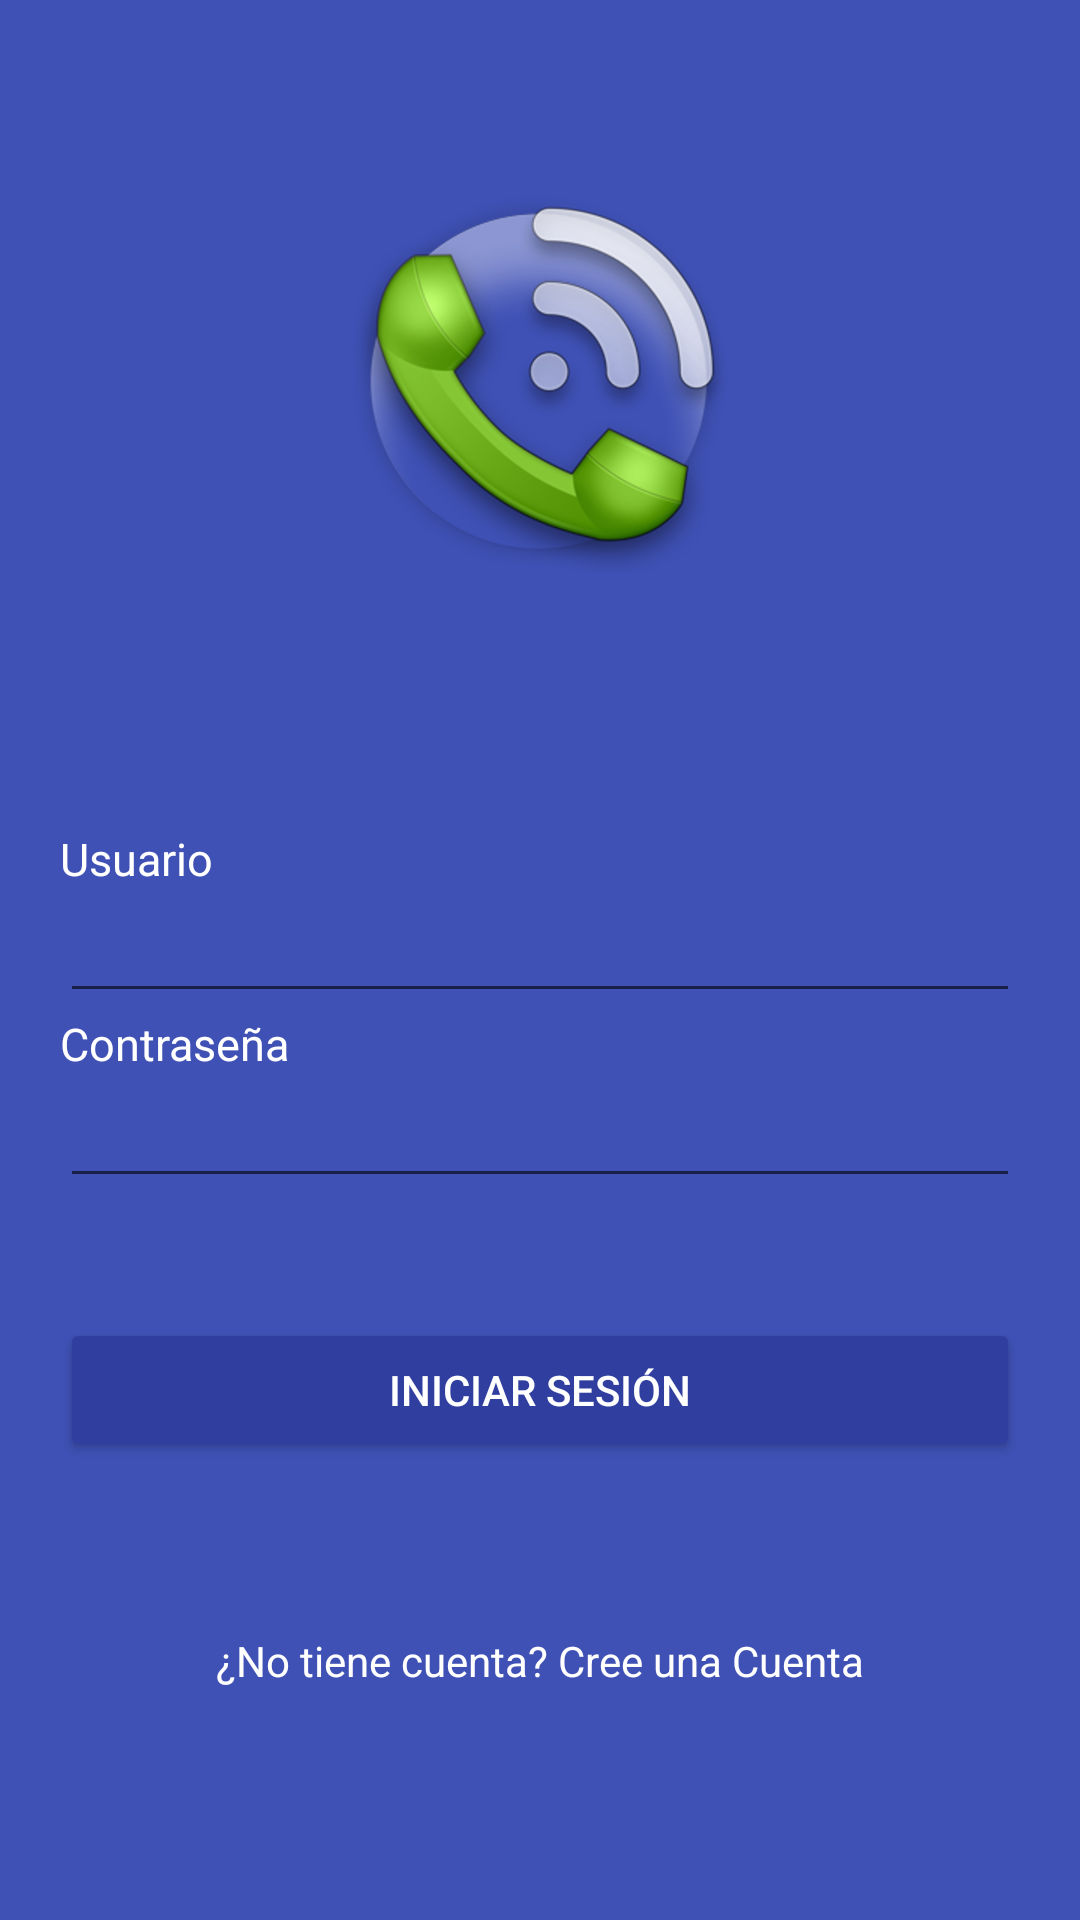

This screen was rendered from an Android layout file. Write that file and the resources it references.
<!-- AndroidManifest.xml: application theme AppTheme -->
<!-- res/layout/activity_main.xml -->
<?xml version="1.0" encoding="utf-8"?>
<android.support.constraint.ConstraintLayout
    xmlns:android="http://schemas.android.com/apk/res/android"
    xmlns:app="http://schemas.android.com/apk/res-auto"
    xmlns:tools="http://schemas.android.com/tools"
    android:layout_width="match_parent"
    android:layout_height="match_parent"
    tools:context="com.example.telefonica_final.MainActivity"
    android:background="@color/colorPrimary">

    <LinearLayout
        android:layout_width="match_parent"
        android:layout_height="match_parent"
        android:orientation="vertical"
        android:weightSum="1">

        <RelativeLayout
            android:layout_width="match_parent"
            android:layout_height="match_parent"
            android:layout_weight="0.6">

            <ImageView
                android:layout_width="wrap_content"
                android:layout_height="wrap_content"
                android:background="@drawable/logo"
                android:layout_centerInParent="true"
                android:textAlignment="center"
                />
        </RelativeLayout>

        <LinearLayout
            android:layout_width="match_parent"
            android:layout_height="match_parent"
            android:layout_weight="0.4"
            android:orientation="vertical"
            android:padding="20dp">

            <TextView
                android:textColor="@color/colorText"
                android:layout_width="wrap_content"
                android:layout_height="wrap_content"
                android:text="Usuario"
                android:textSize="15dp"/>

           <EditText
               android:layout_width="match_parent"
               android:layout_height="wrap_content" />

            <TextView
                android:textColor="@color/colorText"
                android:layout_width="wrap_content"
                android:layout_height="wrap_content"
                android:text="Contraseña"
                android:textSize="15dp"/>

            <EditText
                android:layout_width="match_parent"
                android:layout_height="wrap_content" />

            <Button
                android:layout_width="match_parent"
                android:layout_height="wrap_content"
                android:text="Iniciar Sesión"
                android:layout_marginTop="40dp"
                android:onClick="onShowAccount2"
                android:theme="@style/MyRaisedButton"/>

            <RelativeLayout
                android:layout_width="match_parent"
                android:layout_height="match_parent"
                android:gravity="center">

                <TextView
                    android:textColor="@color/colorText"
                    android:id="@+id/txt_help"
                    android:layout_width="wrap_content"
                    android:layout_height="wrap_content"
                    android:text="¿No tiene cuenta?"/>
                <TextView
                    android:textColor="@color/colorText"
                    android:layout_width="wrap_content"
                    android:layout_height="wrap_content"
                    android:text=" Cree una Cuenta"
                    android:onClick="onShowAccount"
                    android:layout_toRightOf="@id/txt_help"/>
            </RelativeLayout>

        </LinearLayout>
    </LinearLayout>

</android.support.constraint.ConstraintLayout>
<!-- resources referenced by this layout -->
<resources>
  <color name="colorPrimary">#3F51B5</color>
  <color name="colorText">#FFFFFF</color>
  <!-- drawable logo: png bitmap (drawable-hdpi, 47373 bytes) -->
  <style name="MyRaisedButton" parent="Theme.AppCompat.Light">
          <item name="android:textColor">@color/colorText</item>
          <item name="colorControlHighlight">@color/colorPrimary</item>
          <item name="colorButtonNormal">@color/colorPrimaryDark</item>
      </style>
  <style name="AppTheme" parent="Theme.AppCompat.Light.DarkActionBar">
          
          <item name="colorPrimary">@color/colorPrimary</item>
          <item name="colorPrimaryDark">@color/colorPrimaryDark</item>
          <item name="colorAccent">@color/colorAccent</item>
      </style>
  <color name="colorPrimaryDark">#303F9F</color>
  <color name="colorAccent">#FF4081</color>
</resources>
